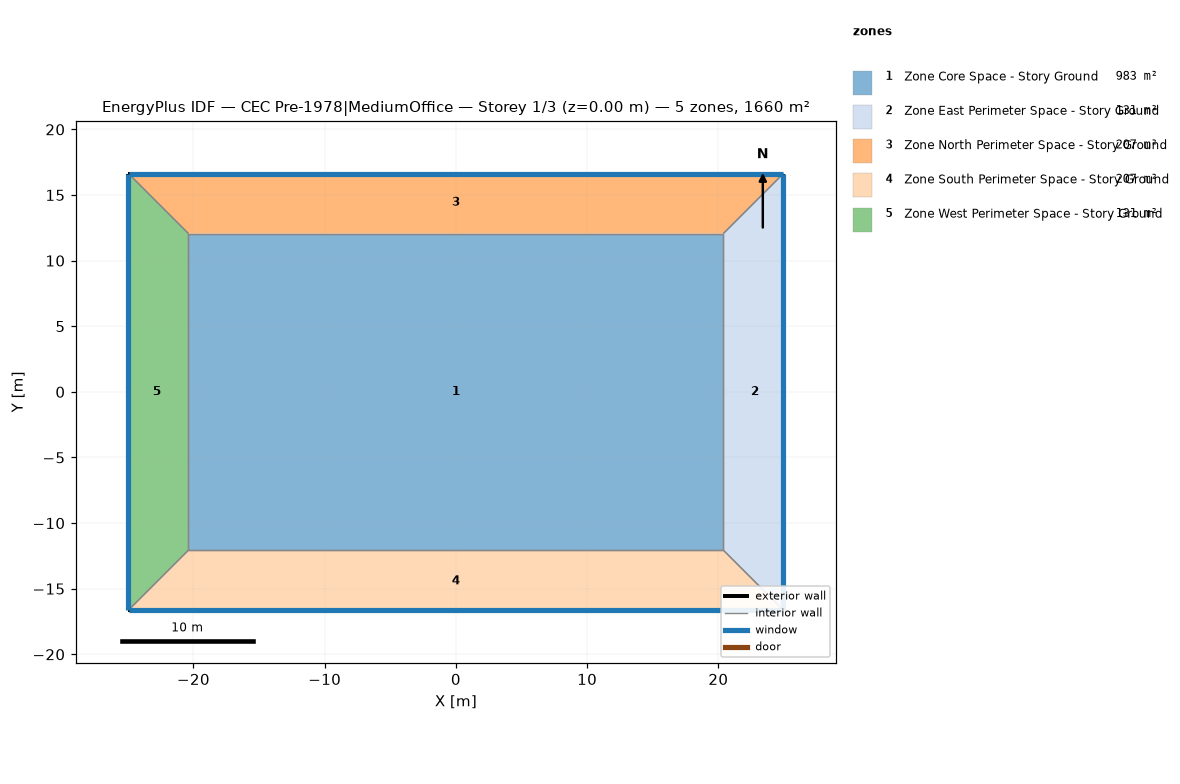
=== STOREY PLAN SPEC (per zone: floor XY polygon, exterior-wall plan segments, windows/doors) ===
zone 1: Zone Core Space - Story Ground  (983.2 m²)
  floor: (-20.38, -12.06) (-20.38, 12.06) (20.38, 12.06) (20.38, -12.06)
  interior walls: 4
zone 2: Zone East Perimeter Space - Story Ground  (131.2 m²)
  floor: (24.95, 16.63) (24.95, -16.63) (20.38, -12.06) (20.38, 12.06)
  exterior wall: (24.95, -16.63) – (24.95, 16.63)  [33.3 m]
    window: (24.95, -16.61) – (24.95, 16.61)  [43.5 m²]
  interior walls: 3
zone 3: Zone North Perimeter Space - Story Ground  (207.2 m²)
  floor: (-24.95, 16.63) (24.95, 16.63) (20.38, 12.06) (-20.38, 12.06)
  exterior wall: (24.95, 16.63) – (-24.95, 16.63)  [49.9 m]
    window: (24.93, 16.63) – (-24.93, 16.63)  [65.3 m²]
  interior walls: 3
zone 4: Zone South Perimeter Space - Story Ground  (207.2 m²)
  floor: (24.95, -16.63) (-24.95, -16.63) (-20.38, -12.06) (20.38, -12.06)
  exterior wall: (-24.95, -16.63) – (24.95, -16.63)  [49.9 m]
    window: (-24.93, -16.63) – (24.93, -16.63)  [65.3 m²]
  interior walls: 3
zone 5: Zone West Perimeter Space - Story Ground  (131.2 m²)
  floor: (-24.95, -16.63) (-24.95, 16.63) (-20.38, 12.06) (-20.38, -12.06)
  exterior wall: (-24.95, 16.63) – (-24.95, -16.63)  [33.3 m]
    window: (-24.95, 16.61) – (-24.95, -16.61)  [43.5 m²]
  interior walls: 3

=== DERIVED (storey summary) ===
Building: CEC Pre-1978|MediumOffice
Storey: 1 of 3  (floor level z = 0.00 m)
Storey gross floor area: 1660.1 m²
Zones on this storey: 5
  - Zone Core Space - Story Ground: floor 983.2 m²
  - Zone East Perimeter Space - Story Ground: floor 131.2 m²; exterior wall 33.3 m (131.8 m²); 1 window(s) 43.5 m²; WWR 33.0%
  - Zone North Perimeter Space - Story Ground: floor 207.2 m²; exterior wall 49.9 m (197.7 m²); 1 window(s) 65.3 m²; WWR 33.0%
  - Zone South Perimeter Space - Story Ground: floor 207.2 m²; exterior wall 49.9 m (197.7 m²); 1 window(s) 65.3 m²; WWR 33.0%
  - Zone West Perimeter Space - Story Ground: floor 131.2 m²; exterior wall 33.3 m (131.8 m²); 1 window(s) 43.5 m²; WWR 33.0%
Zone adjacency (shared interzone walls):
  - Zone Core Space - Story Ground ↔ Zone East Perimeter Space - Story Ground
  - Zone Core Space - Story Ground ↔ Zone North Perimeter Space - Story Ground
  - Zone Core Space - Story Ground ↔ Zone South Perimeter Space - Story Ground
  - Zone Core Space - Story Ground ↔ Zone West Perimeter Space - Story Ground
  - Zone East Perimeter Space - Story Ground ↔ Zone North Perimeter Space - Story Ground
  - Zone East Perimeter Space - Story Ground ↔ Zone South Perimeter Space - Story Ground
  - Zone North Perimeter Space - Story Ground ↔ Zone West Perimeter Space - Story Ground
  - Zone South Perimeter Space - Story Ground ↔ Zone West Perimeter Space - Story Ground